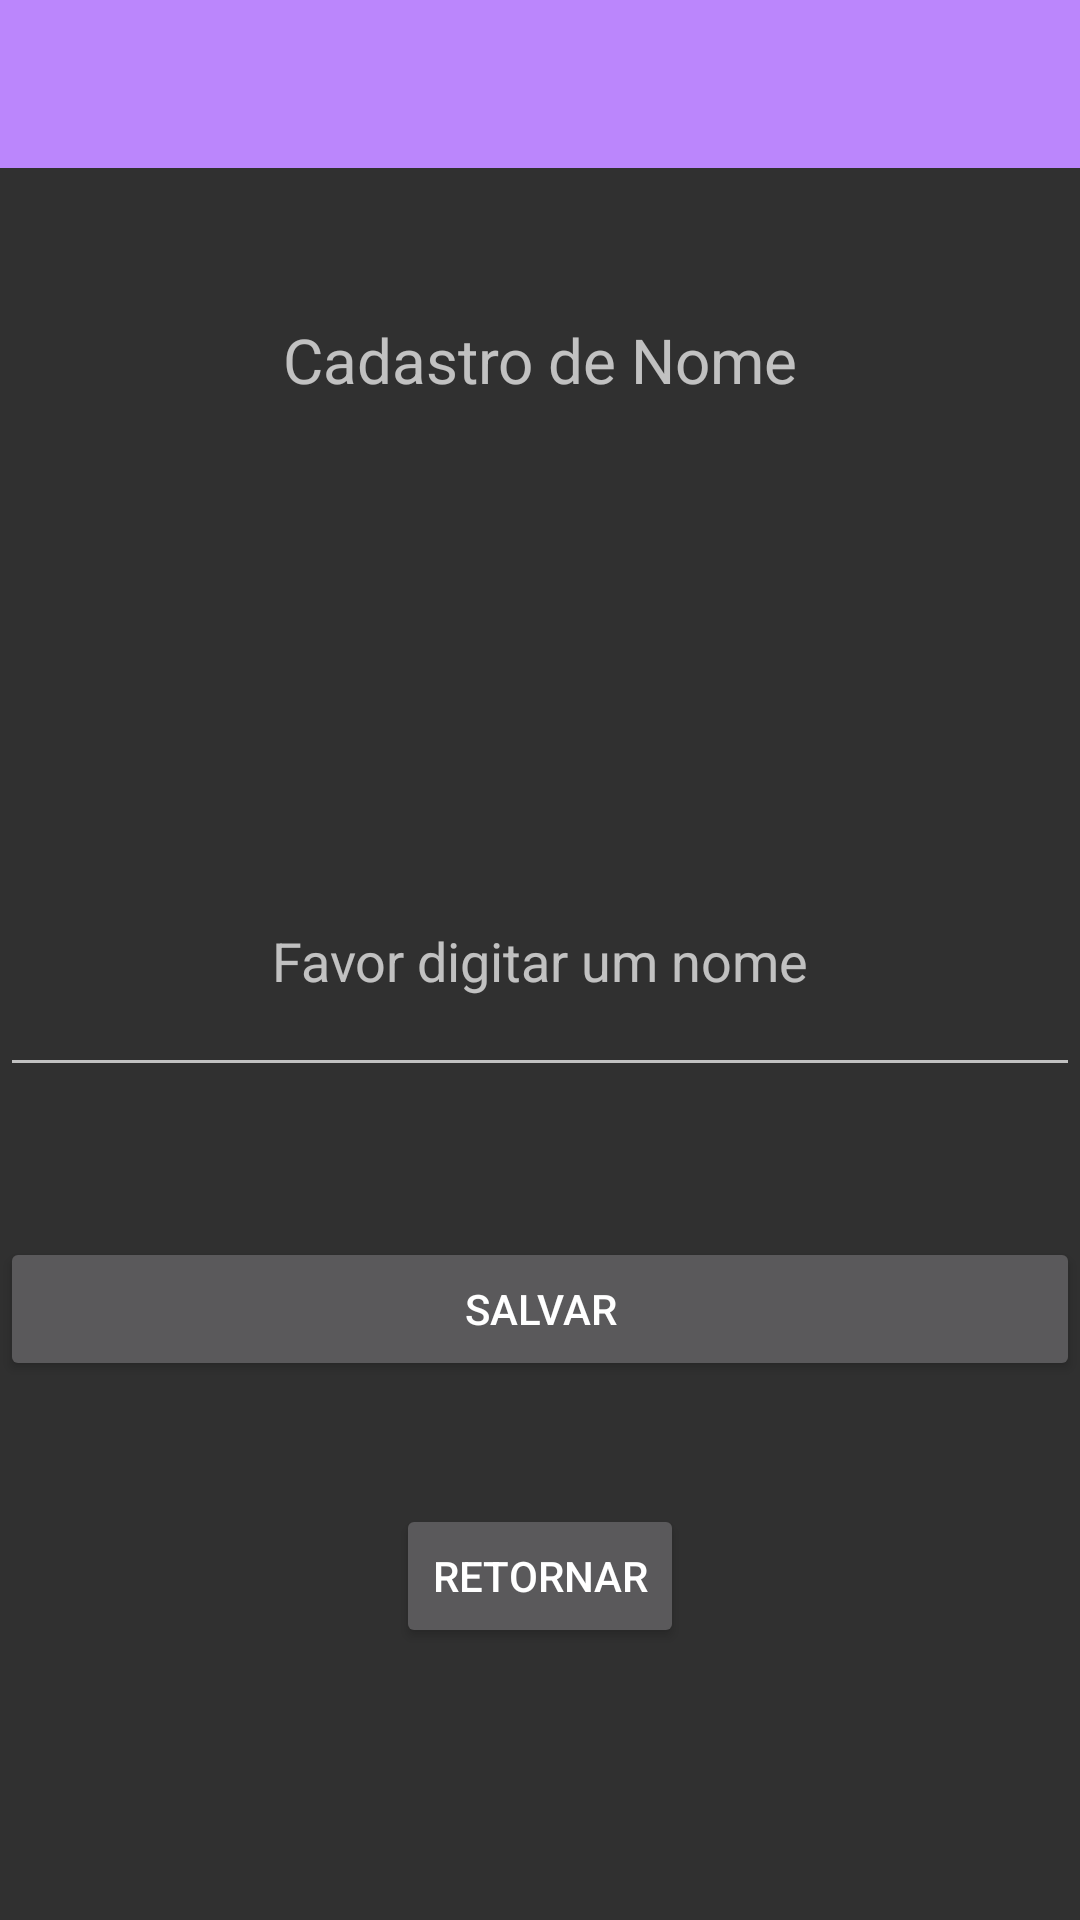

This screen was rendered from an Android layout file. Write that file and the resources it references.
<!-- AndroidManifest.xml: application theme Theme.AppCompat -->
<!-- res/layout/nomesform_side.xml -->
<?xml version="1.0" encoding="utf-8"?>
<androidx.constraintlayout.widget.ConstraintLayout
    xmlns:android="http://schemas.android.com/apk/res/android"
    android:layout_width="match_parent"
    android:layout_height="match_parent"
    xmlns:tools="http://schemas.android.com/tools"
    tools:context=".views.NomesFormActivity"
    xmlns:app="http://schemas.android.com/apk/res-auto">



    <androidx.appcompat.widget.Toolbar
        android:id="@+id/actionbar"
        android:layout_width="match_parent"
        android:layout_height="wrap_content"
        android:background="@color/purple_200"
        app:layout_constraintLeft_toLeftOf="parent"
        app:layout_constraintRight_toRightOf="parent"
        app:layout_constraintTop_toTopOf="parent"/>

    <TextView
        android:layout_width="wrap_content"
        android:layout_height="wrap_content"
        app:layout_constraintTop_toBottomOf="@+id/actionbar"
        android:layout_marginTop="50dp"
        android:textSize="10pt"
        app:layout_constraintLeft_toLeftOf="parent"
        app:layout_constraintRight_toRightOf="parent"
        android:text="Cadastro de Nome" />


    <EditText
        android:id="@+id/insercaoDeNome"
        android:layout_width="match_parent"
        android:layout_height="wrap_content"
        android:padding="30dp"
        app:layout_constraintTop_toTopOf="parent"
        app:layout_constraintBottom_toBottomOf="parent"
        android:hint="Favor digitar um nome"
        android:textAlignment="center"/>

    <Button
        android:id="@+id/btnSalvar"
        android:layout_width="match_parent"
        android:layout_height="wrap_content"
        android:text="Salvar"
        android:layout_marginTop="50dp"
        app:layout_constraintTop_toBottomOf="@+id/insercaoDeNome" />

    <Button
        android:id="@+id/goBack"
        android:layout_width="wrap_content"
        android:layout_height="wrap_content"
        android:layout_marginBottom="50dp"
        app:layout_constraintTop_toBottomOf="@+id/btnSalvar"
        app:layout_constraintBottom_toBottomOf="parent"
        app:layout_constraintLeft_toLeftOf="parent"
        app:layout_constraintRight_toRightOf="parent"
        android:text="retornar"
        />

</androidx.constraintlayout.widget.ConstraintLayout>
<!-- resources referenced by this layout -->
<resources>

  <!-- not gathered from this repository: default colours our renderer supplied (Android Studio template values) -->
  <color name="purple_200">#FFBB86FC</color>
</resources>
